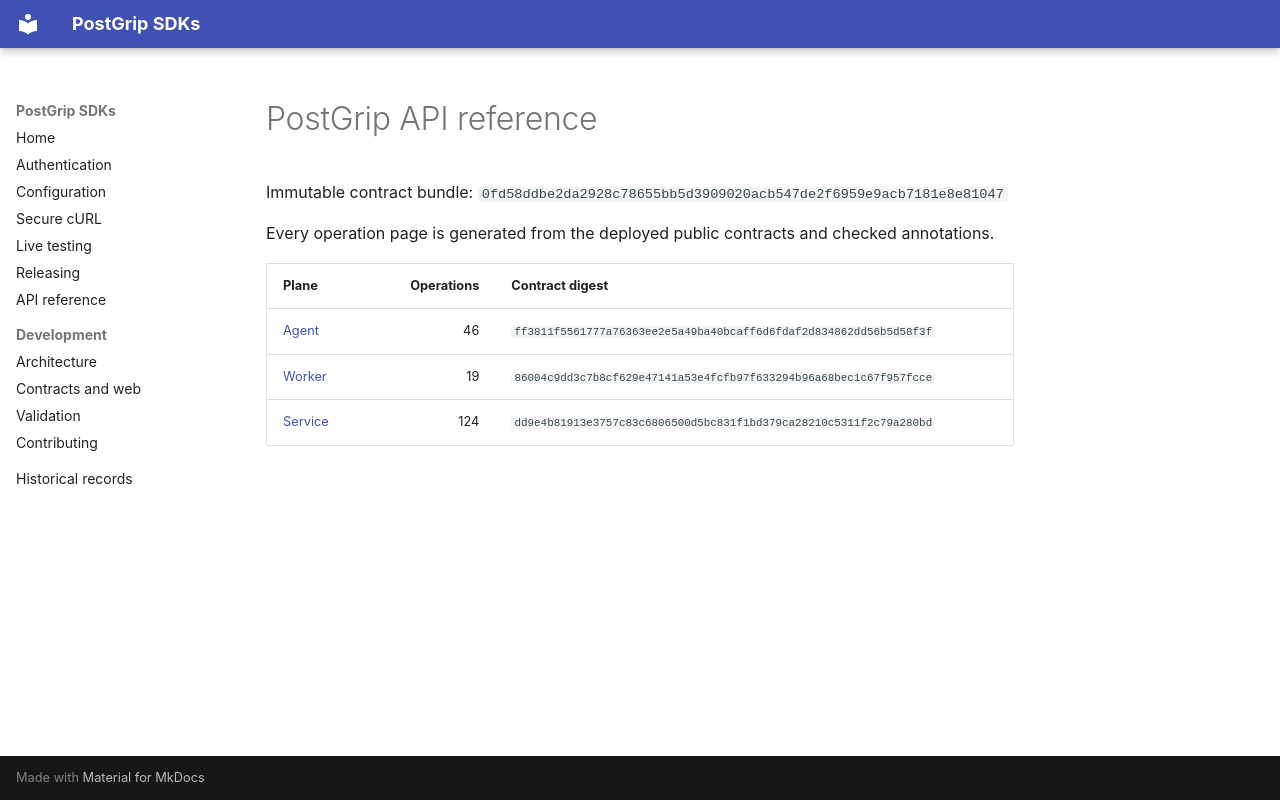

repository: postgrip-io/postgrip-sdk · page: reference/0fd58ddbe2da2928c78655bb5d3909020acb547de2f6959e9acb7181e8e81047/index.html · generator: mkdocs

# PostGrip API reference

Immutable contract bundle: `0fd58ddbe2da2928c78655bb5d3909020acb547de2f6959e9acb7181e8e81047`

Every operation page is generated from the deployed public contracts and checked annotations.

| Plane | Operations | Contract digest |
| --- | ---: | --- |
| [Agent](./agent/README.md) | 46 | `ff3811f5561777a76363ee2e5a49ba40bcaff6d6fdaf2d834862dd56b5d58f3f` |
| [Worker](./worker/README.md) | 19 | `86004c9dd3c7b8cf629e47141a53e4fcfb97f633294b96a68bec1c67f957fcce` |
| [Service](./service/README.md) | 124 | `dd9e4b81913e3757c83c6806500d5bc831f1bd379ca28210c5311f2c79a280bd` |
